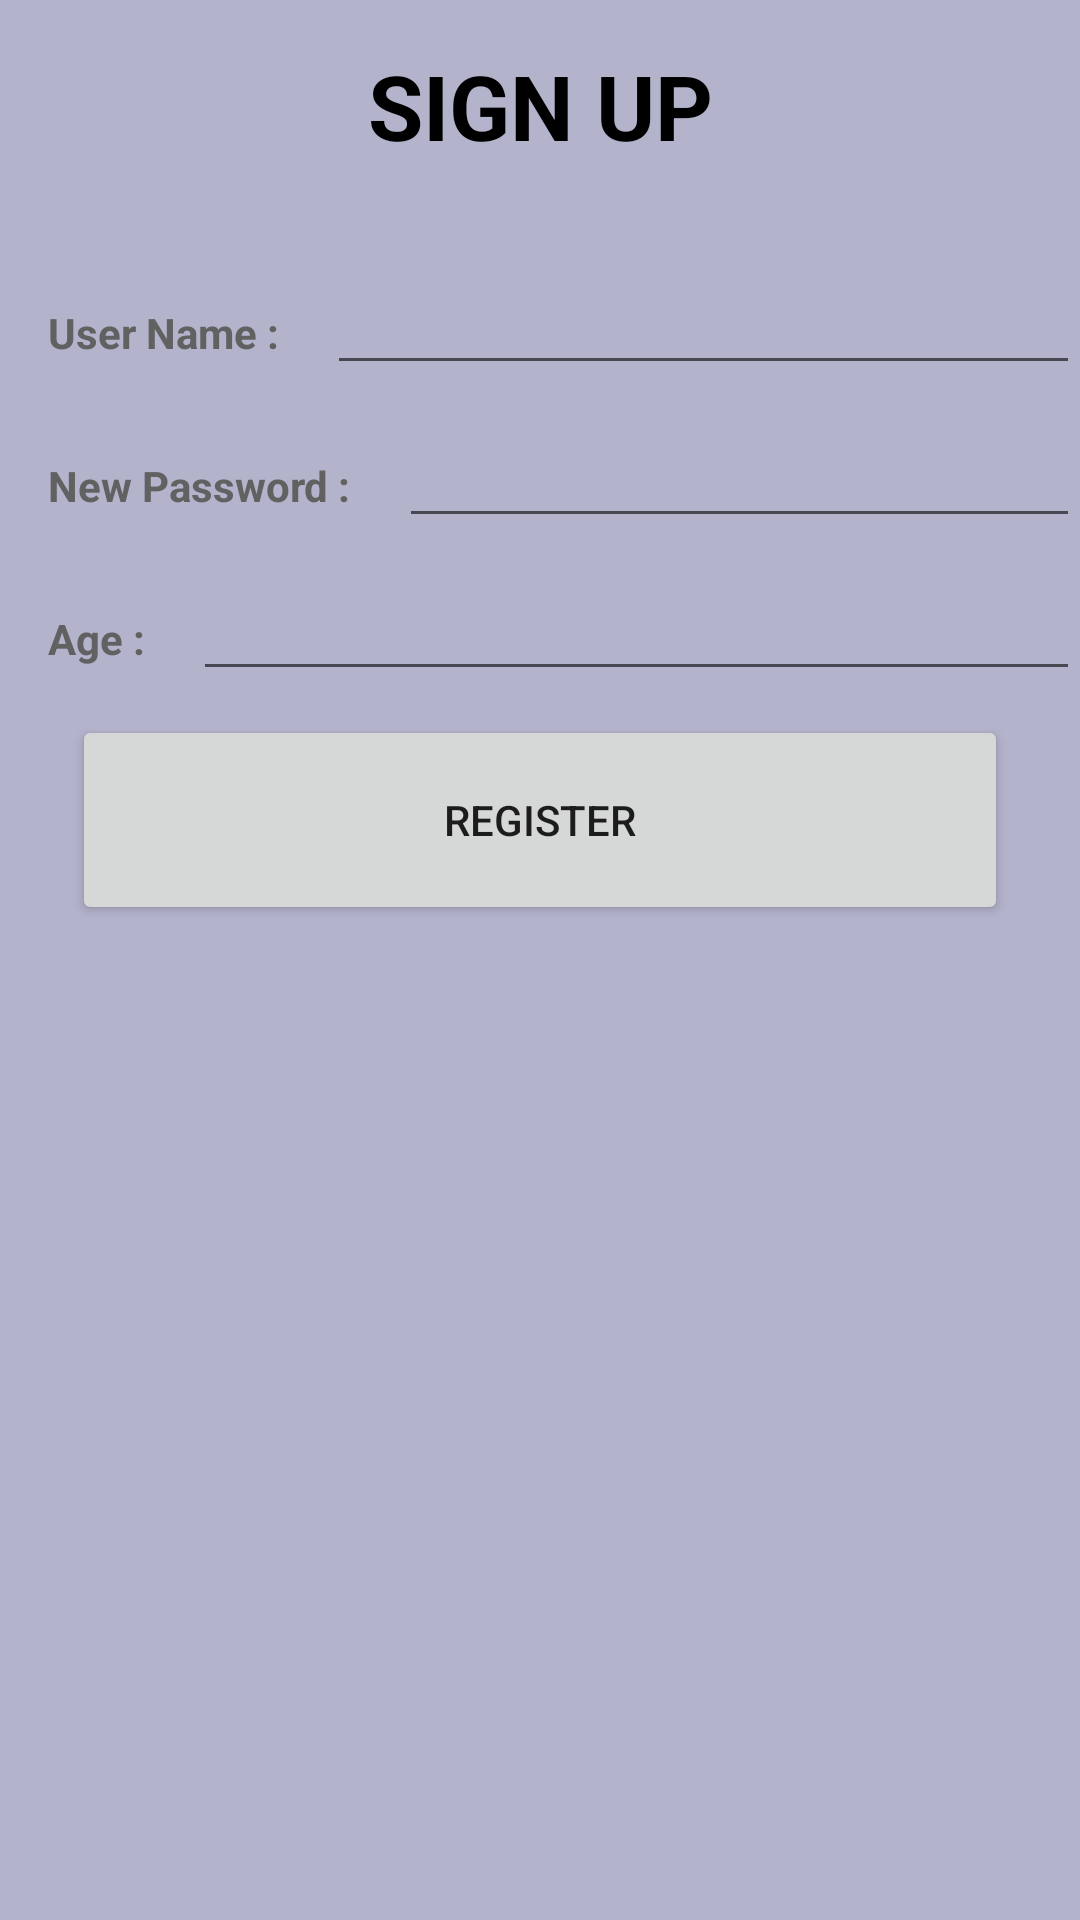

Android layout source for this screen:
<!-- AndroidManifest.xml: application theme AppTheme -->
<!-- res/layout/sign_up.xml -->
<?xml version="1.0" encoding="utf-8"?>
<LinearLayout xmlns:android="http://schemas.android.com/apk/res/android"
    android:orientation="vertical"
    android:layout_width="match_parent"
    android:background="#b3b3cc"
    android:layout_height="match_parent">

    <RelativeLayout
        android:layout_width="match_parent"
        android:layout_height="wrap_content"
        android:id="@+id/headerRegistrationRow">

        <TextView
            android:layout_width="match_parent"
            android:layout_height="wrap_content"
            android:text="SIGN UP"
            style="@style/header_style"/>


    </RelativeLayout>


    <LinearLayout
        android:layout_width="match_parent"
        android:orientation="horizontal"
        android:layout_height="wrap_content">

        <TextView
            android:layout_width="wrap_content"
            android:layout_height="wrap_content"
            android:text="User Name :"
            android:gravity="left"
            android:padding="16dp"
            android:textStyle="bold"
            android:textColor="#616161"
            android:textSize="14sp" />

        <EditText
            android:id="@+id/newUserName"
            android:layout_width="wrap_content"
            android:layout_height="wrap_content"
            android:layout_weight="1"
            android:ems="10"
            android:inputType="textCapWords"/>
    </LinearLayout>

    <LinearLayout
        android:layout_width="match_parent"
        android:orientation="horizontal"
        android:layout_height="wrap_content">

        <TextView
            android:layout_width="wrap_content"
            android:layout_height="wrap_content"
            android:text="New Password :"
            android:gravity="left"
            android:padding="16dp"
            android:textStyle="bold"
            android:textColor="#616161"
            android:textSize="14sp"/>

        <EditText
            android:id="@+id/newPassword"
            android:layout_width="wrap_content"
            android:layout_height="wrap_content"
            android:layout_weight="1"
            android:ems="10"
            android:inputType="textPassword"/>

    </LinearLayout>

    <LinearLayout
        android:layout_width="match_parent"
        android:orientation="horizontal"
        android:layout_height="wrap_content">

        <TextView
            android:layout_width="wrap_content"
            android:layout_height="wrap_content"
            android:text="Age :"
            android:gravity="left"
            android:padding="16dp"
            android:textStyle="bold"
            android:textColor="#616161"
            android:textSize="14sp"/>

        <EditText
            android:id="@+id/reNewPassword"
            android:layout_width="wrap_content"
            android:layout_height="wrap_content"
            android:layout_weight="1"
            android:ems="10"
            android:inputType="number"/>

    </LinearLayout>

    <Button
        android:layout_width="match_parent"
        android:layout_height="70dp"
        android:layout_marginBottom="170dp"
        android:layout_marginLeft="24dp"
        android:layout_marginRight="24dp"
        android:id="@+id/register"
        android:layout_gravity="center"
        android:text="REGISTER"
        android:layout_alignParentBottom="true"
        android:layout_centerHorizontal="true"
        android:shadowColor="#FF9800"/>

</LinearLayout>
<!-- resources referenced by this layout -->
<resources>
  <style name="header_style">
  
          <item name="android:textSize">30sp</item>
          <item name="android:paddingTop">15dp</item>
          <item name="android:gravity">center</item>
          <item name="android:textStyle">bold</item>
          <item name="android:layout_height">wrap_content</item>
          <item name="android:textColor">#000000</item>
          <item name="android:paddingBottom">30dp</item>
      </style>
  <style name="AppTheme" parent="Theme.AppCompat.Light.DarkActionBar">
          
          <item name="colorPrimary">@color/colorPrimary</item>
          <item name="colorPrimaryDark">@color/colorPrimaryDark</item>
          <item name="colorAccent">@color/colorAccent</item>
      </style>
  <color name="colorPrimary">#3F51B5</color>
  <color name="colorPrimaryDark">#303F9F</color>
  <color name="colorAccent">#FF4081</color>
</resources>
